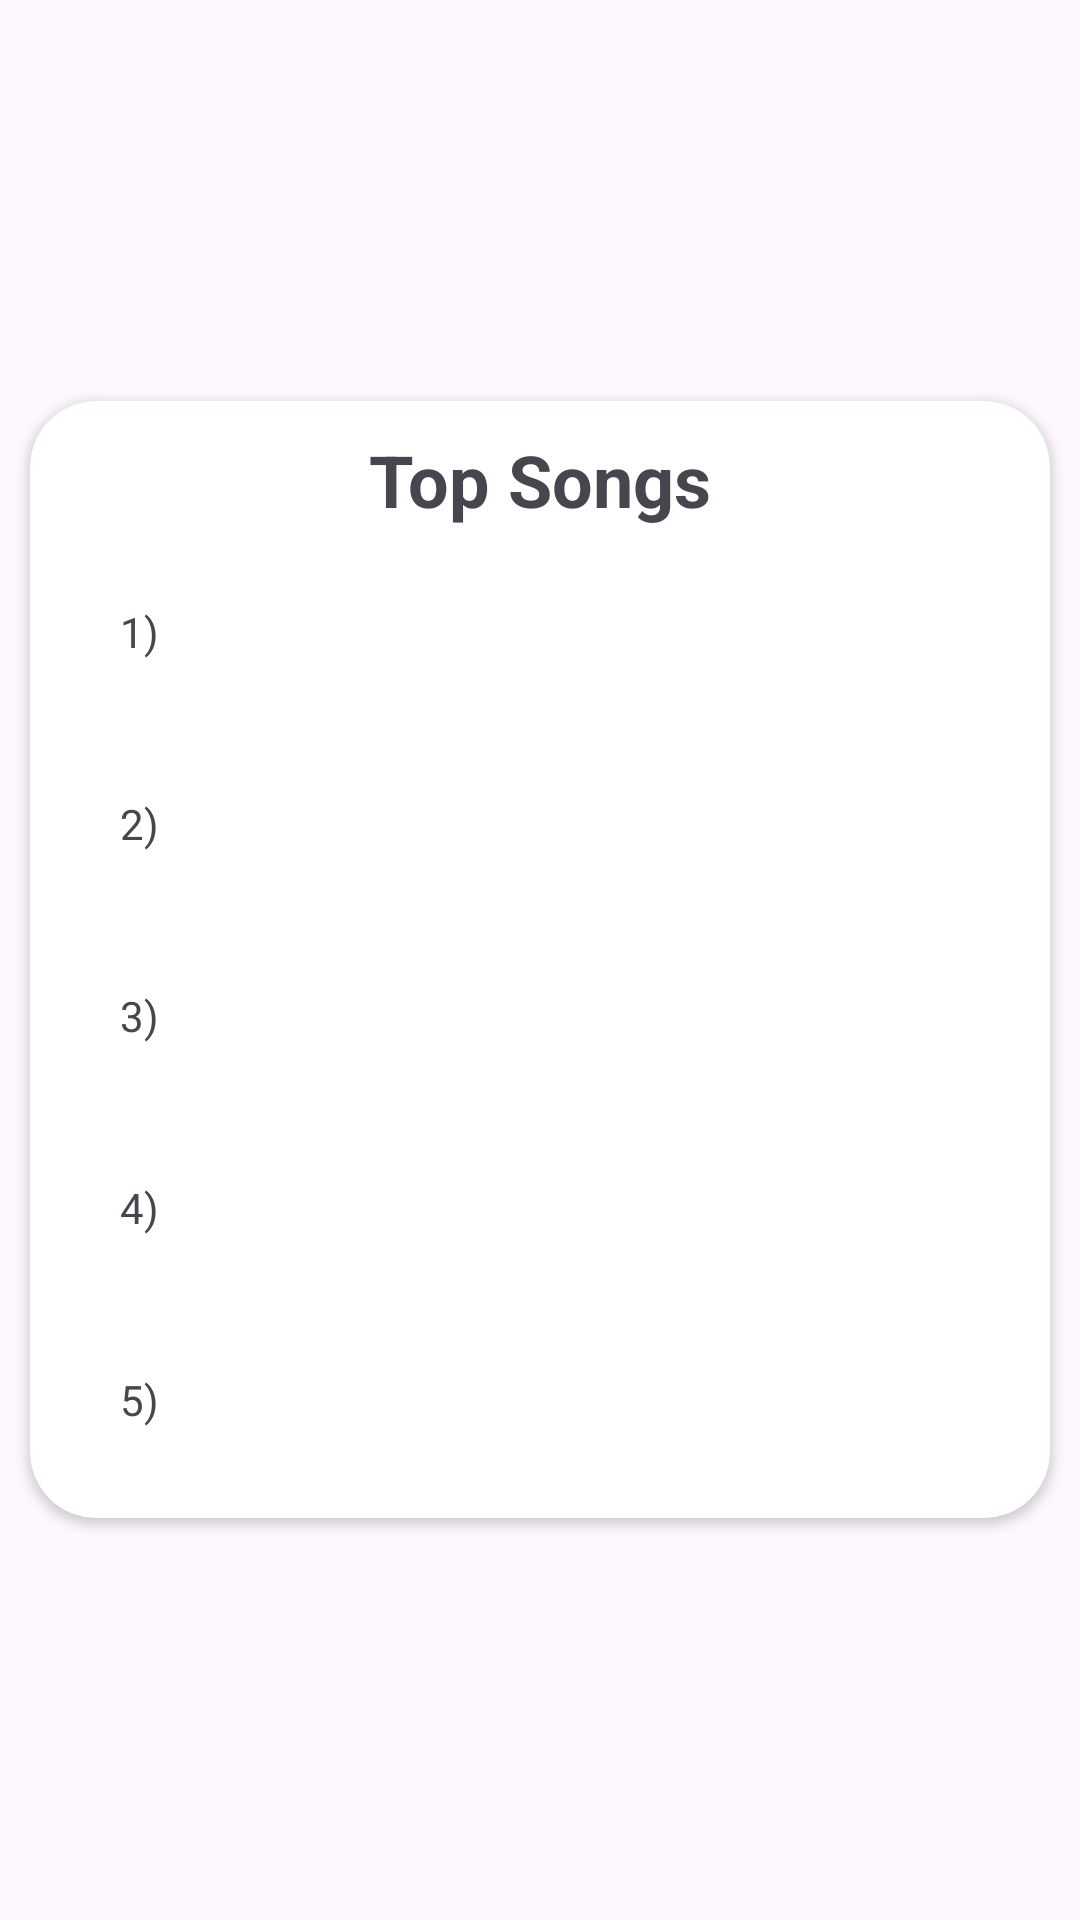

Write the Android layout XML for this screen, with the resource values it uses.
<!-- AndroidManifest.xml: application theme Theme.SpotifyWrapped2340 -->
<!-- res/layout/card_view.xml -->
<?xml version="1.0" encoding="utf-8"?>
<LinearLayout xmlns:android="http://schemas.android.com/apk/res/android"
    android:layout_width="match_parent"
    android:layout_height="match_parent"
    xmlns:app="http://schemas.android.com/apk/res-auto"
    android:gravity="center_vertical"
    android:orientation="vertical">
    
    <androidx.cardview.widget.CardView
        android:layout_width="match_parent"
        android:layout_height="wrap_content"
        android:layout_margin="10dp"
        app:cardCornerRadius="22dp">
        <LinearLayout
            android:layout_width="match_parent"
            android:layout_height="wrap_content"
            android:orientation="vertical">
            <TextView
                android:id="@+id/card_title_wrapped"
                android:layout_width="wrap_content"
                android:layout_height="wrap_content"
                android:text="Top Songs"
                android:padding="10dp"
                android:textSize="24sp"
                android:textStyle="bold"
                android:layout_gravity="center"/>
            <TextView
                android:id="@+id/card_wrapped_first"
                android:layout_width="wrap_content"
                android:layout_height="wrap_content"
                android:padding="15dp"
                android:layout_marginLeft="15dp"
                android:text="1) "
                android:layout_marginBottom="15dp"
                />
            <TextView
                android:id="@+id/card_wrapped_second"
                android:layout_width="wrap_content"
                android:layout_height="wrap_content"
                android:padding="15dp"
                android:layout_marginLeft="15dp"
                android:text="2) "
                android:layout_marginBottom="15dp"
                />
            <TextView
                android:id="@+id/card_wrapped_third"
                android:layout_width="wrap_content"
                android:layout_height="wrap_content"
                android:padding="15dp"
                android:layout_marginLeft="15dp"
                android:text="3) "
                android:layout_marginBottom="15dp"
                />
            <TextView
                android:id="@+id/card_wrapped_fourth"
                android:layout_width="wrap_content"
                android:layout_height="wrap_content"
                android:padding="15dp"
                android:layout_marginLeft="15dp"
                android:text="4) "
                android:layout_marginBottom="15dp"
                />
            <TextView
                android:id="@+id/card_wrapped_fifth"
                android:layout_width="wrap_content"
                android:layout_height="wrap_content"
                android:padding="15dp"
                android:layout_marginLeft="15dp"
                android:text="5) "
                android:layout_marginBottom="15dp"
                />
        </LinearLayout>
    </androidx.cardview.widget.CardView>
</LinearLayout>
<!-- resources referenced by this layout -->
<resources>
  <style name="Theme.SpotifyWrapped2340" parent="Base.Theme.SpotifyWrapped2340" />
  <style name="Base.Theme.SpotifyWrapped2340" parent="Theme.Material3.DayNight.NoActionBar">
          
          
      </style>
</resources>
